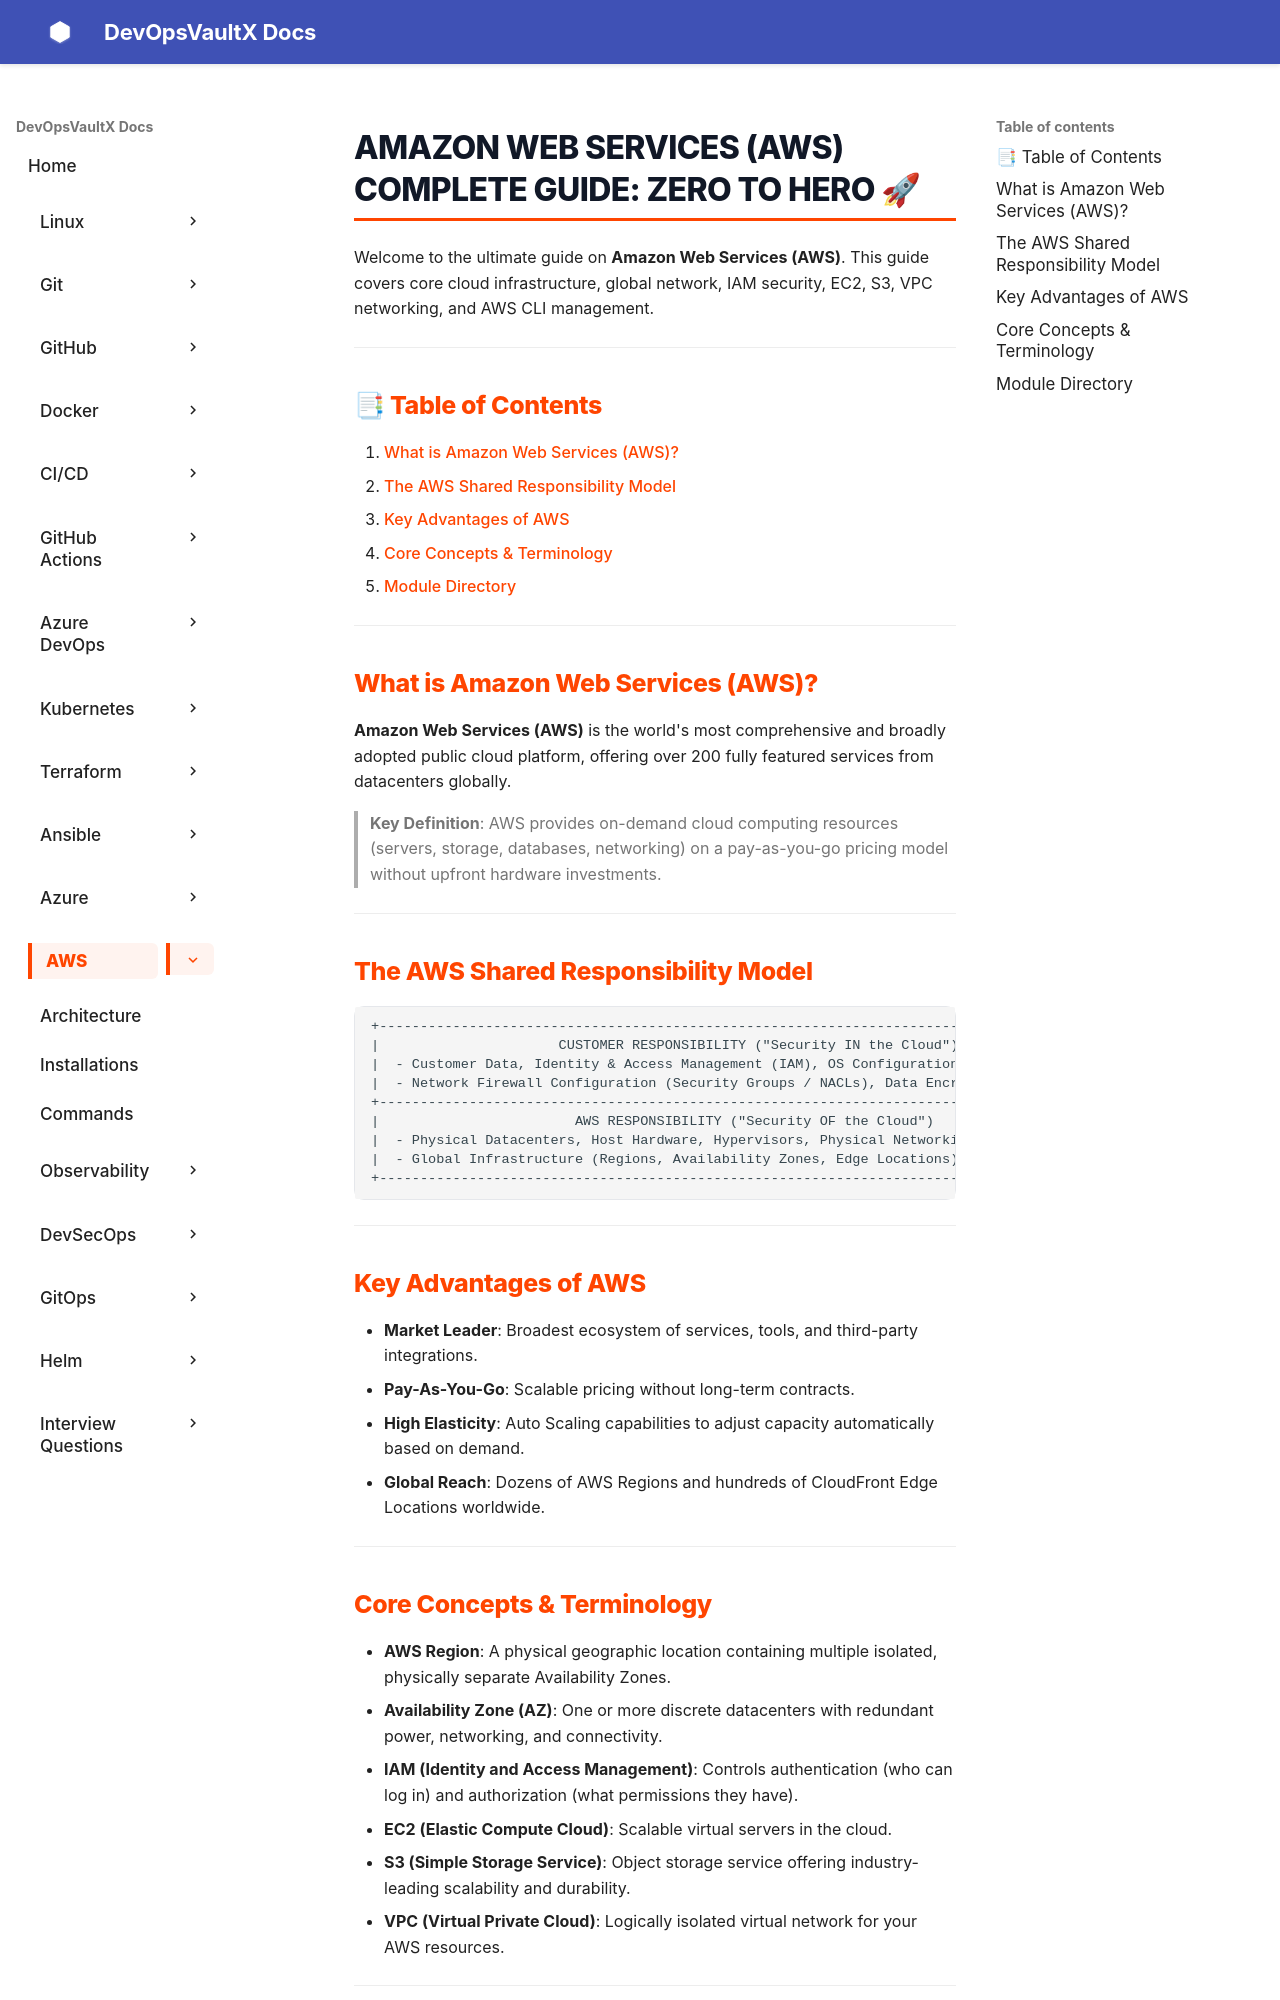

repository: sachinthokal/docs-for-devops · page: aws/index.html · generator: mkdocs

# Amazon Web Services (AWS) Complete Guide: Zero to Hero 🚀

Welcome to the ultimate guide on **Amazon Web Services (AWS)**. This guide covers core cloud infrastructure, global network, IAM security, EC2, S3, VPC networking, and AWS CLI management.

---

## 📑 Table of Contents
1. [What is Amazon Web Services (AWS)?](#what-is-amazon-web-services-aws)
2. [The AWS Shared Responsibility Model](#the-aws-shared-responsibility-model)
3. [Key Advantages of AWS](#key-advantages-of-aws)
4. [Core Concepts & Terminology](#core-concepts-terminology)
5. [Module Directory](#module-directory)

---

## What is Amazon Web Services (AWS)?

**Amazon Web Services (AWS)** is the world's most comprehensive and broadly adopted public cloud platform, offering over 200 fully featured services from datacenters globally.

> **Key Definition**: AWS provides on-demand cloud computing resources (servers, storage, databases, networking) on a pay-as-you-go pricing model without upfront hardware investments.

---

## The AWS Shared Responsibility Model

```
+-----------------------------------------------------------------------------------+
|                      CUSTOMER RESPONSIBILITY ("Security IN the Cloud")            |
|  - Customer Data, Identity & Access Management (IAM), OS Configuration & Patches  |
|  - Network Firewall Configuration (Security Groups / NACLs), Data Encryption     |
+-----------------------------------------------------------------------------------+
|                        AWS RESPONSIBILITY ("Security OF the Cloud")               |
|  - Physical Datacenters, Host Hardware, Hypervisors, Physical Networking         |
|  - Global Infrastructure (Regions, Availability Zones, Edge Locations)            |
+-----------------------------------------------------------------------------------+
```

---

## Key Advantages of AWS

- **Market Leader**: Broadest ecosystem of services, tools, and third-party integrations.
- **Pay-As-You-Go**: Scalable pricing without long-term contracts.
- **High Elasticity**: Auto Scaling capabilities to adjust capacity automatically based on demand.
- **Global Reach**: Dozens of AWS Regions and hundreds of CloudFront Edge Locations worldwide.

---
